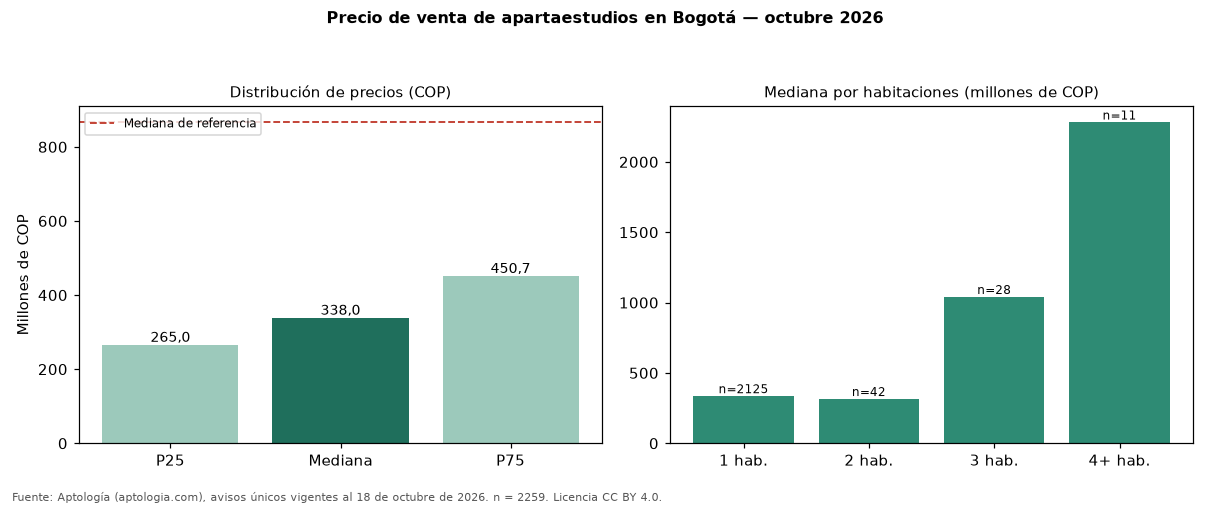

Values plotted in this chart, from the file beside it:
seccion, metrica, valor_cop, n
precio, p25, 265000000, 2259
precio, mediana, 338000000, 2259
precio, p75, 450700000, 2259
cop_por_m2, p25, 8193041, 2259
cop_por_m2, mediana, 10000000, 2259
cop_por_m2, p75, 12241379, 2259
area, area_mediana_m2, 34.0, 2259
habitaciones, 1, 335000000, 2125
habitaciones, 2, 315000000, 42
habitaciones, 3, 1040000000, 28
habitaciones, 4+, 2280000000, 11
administracion, mediana, 320000, 1764
estrato, moda, 4, 
parqueadero, porcentaje_con_parqueadero, 47.0, 2259
referencia, mediana_referencia, 865852573, 54236
referencia, mediana_cop_por_m2_referencia, 6557377, 54236
